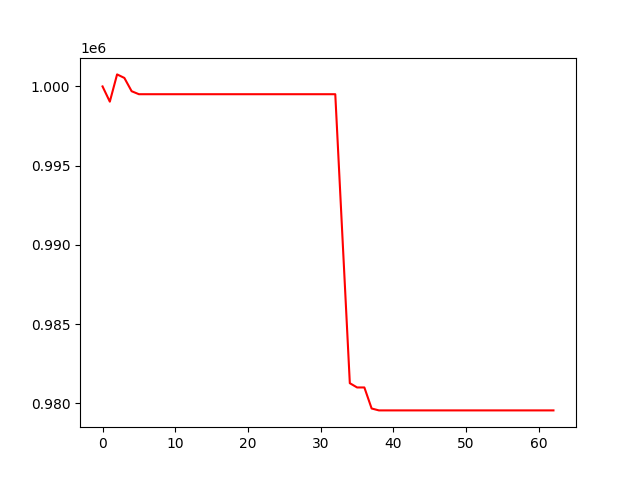

Source data for this figure (header and first rows):
, 0
0, 1000000
1, 999040
2, 1000759
3, 1000536
4, 999698
5, 999509
6, 999509
7, 999509
8, 999509
9, 999509
10, 999509
11, 999509
12, 999509
13, 999509
14, 999509
15, 999509
16, 999509
17, 999509
18, 999509
19, 999509
20, 999509
21, 999509
22, 999509
23, 999509
24, 999509
25, 999509
26, 999509
27, 999509
28, 999509
29, 999509
30, 999509
31, 999509
32, 999509
33, 990376
34, 981281
35, 981012
36, 981012
37, 979685
38, 979565
39, 979565
40, 979565
41, 979565
42, 979565
43, 979565
44, 979565
45, 979565
46, 979565
47, 979565
48, 979565
49, 979565
50, 979565
51, 979565
52, 979565
53, 979565
54, 979565
55, 979565
56, 979565
57, 979565
58, 979565
59, 979565
... 3 more rows
